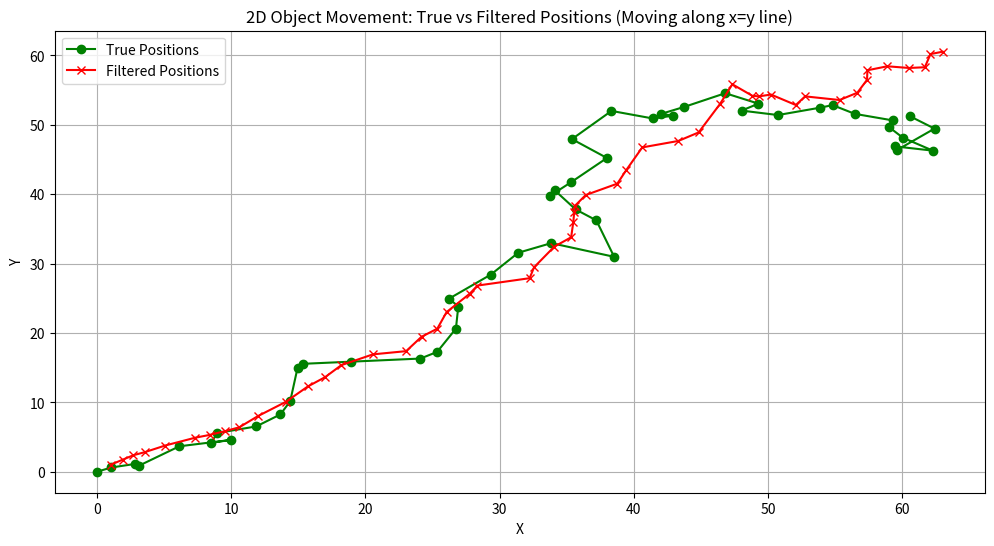

Write the Python code that produced this figure.
import numpy as np
import matplotlib.pyplot as plt

# Parameters
num_particles = 500  # Number of particles used in the filter
world_size = 100.0  # Size of the world for boundary conditions
initial_position = [0.0, 0.0]  # Starting position at the origin
motion_noise_std = [1.0, 1.0]  # Standard deviation of noise in particle motion
measurement_noise_std = [2.0, 2.0]  # Standard deviation of noise in measurements

# Initialize particles randomly around the initial position
particles = np.random.randn(num_particles, 2) * motion_noise_std + initial_position
weights = np.ones(num_particles) / num_particles  # Initialize weights uniformly

def predict(particles, control, noise_std):
    """
    Move particles based on control input and noise.
    :param particles: Array of particle positions
    :param control: Control input [dx, dy]
    :param noise_std: Standard deviation of the motion noise
    :return: Updated particle positions
    """
    # Move particles according to control input and add noise
    particles += control + np.random.randn(num_particles, 2) * noise_std
    particles %= world_size  # Keep particles within the world boundaries
    return particles

def update(particles, weights, measurement, measurement_std):
    """
    Update particle weights based on the measurement.
    :param particles: Array of particle positions
    :param weights: Array of particle weights
    :param measurement: Actual position measurement
    :param measurement_std: Standard deviation of the measurement noise
    :return: Updated particle weights
    """
    # Calculate the distance between each particle and the measurement
    dist = np.linalg.norm(particles - measurement, axis=1)
    # Update weights based on the distance (likelihood)
    weights *= np.exp(-0.5 * (dist / measurement_std[0])**2)
    weights += 1.e-300  # Avoid weights becoming zero
    weights /= np.sum(weights)  # Normalize weights
    return weights

def resample(particles, weights):
    """
    Resample particles based on their weights.
    :param particles: Array of particle positions
    :param weights: Array of particle weights
    :return: Resampled particles
    """
    # Choose particle indices based on weights
    indices = np.random.choice(np.arange(num_particles), num_particles, p=weights)
    return particles[indices]

def particle_filter_simulation(num_steps, control_inputs, true_positions):
    """
    Run the particle filter simulation.
    :param num_steps: Number of time steps to simulate
    :param control_inputs: Control inputs for each time step
    :param true_positions: True positions of the object
    :return: True positions and estimated positions from the filter
    """
    global particles, weights
    estimated_positions = []  # Store the filtered positions

    for step in range(num_steps):
        # Predict the next state of particles
        particles = predict(particles, control_inputs[step], motion_noise_std)
        
        # Update weights based on the true position
        weights = update(particles, weights, true_positions[step], measurement_noise_std)
        
        # Resample particles according to the updated weights
        particles = resample(particles, weights)
        
        # Compute the estimated position as the mean of particles
        estimated_positions.append(np.mean(particles, axis=0))
    
    return np.array(true_positions), np.array(estimated_positions)

# Generate synthetic data for the simulation
num_steps = 50  # Number of simulation steps
true_positions = np.zeros((num_steps, 2))  # Initialize true positions array
control_inputs = np.zeros((num_steps, 2))  # Initialize control inputs array

# Generate control inputs and true positions
for step in range(1, num_steps):
    control_inputs[step] = [1.0, 1.0]  # Control input: move along the line x=y
    true_positions[step] = true_positions[step-1] + control_inputs[step] + np.random.randn(2) * measurement_noise_std

# Apply the particle filter
true_positions, estimated_positions = particle_filter_simulation(num_steps, control_inputs, true_positions)

# Plot the results
plt.figure(figsize=(12, 6))
plt.plot(true_positions[:, 0], true_positions[:, 1], 'g', label='True Positions', marker='o')
plt.plot(estimated_positions[:, 0], estimated_positions[:, 1], 'r', label='Filtered Positions', marker='x')
plt.xlabel('X')
plt.ylabel('Y')
plt.title('2D Object Movement: True vs Filtered Positions (Moving along x=y line)')
plt.legend()
plt.grid()
plt.show()
